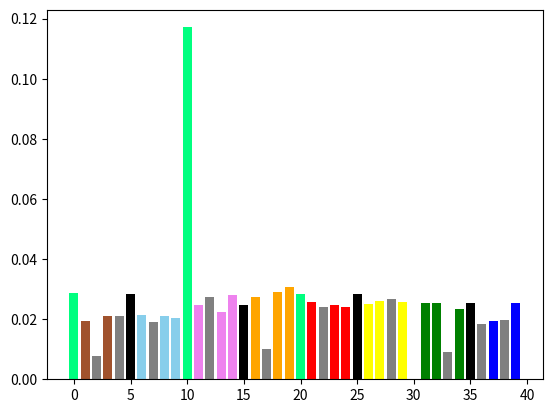

This chart was generated by the following Python code:
import random as rng
from matplotlib import pyplot as plt
from matplotlib import colors
from enum import IntEnum
from argparse import ArgumentParser

class Field(IntEnum):
    START = 0
    JAIL = 10
    GO_TO_JAIL = 30
    CHANCE_1 = 2
    CHANCE_2 = 17
    CHANCE_3 = 33
    COMMUNITY_1 = 7
    COMMUNITY_2 = 22
    COMMUNITY_3 = 36
    STATION_1 = 5
    STATION_2 = 15
    STATION_3 = 25
    STATION_4 = 35
    NEW_YORK_AVENUE = 19
    PACIFIC_AVENUE = 11
    ELECTRIC_COMPANY = 12
    WATER_WORKS = 28
    BOARDWALK = 39

class ActionCard:
    def execute(self, player):
        raise NotImplementedError

class NoopCard(ActionCard):
    def execute(self, player):
        pass
    
    def __repr__(self):
        return "NoopCard"

class GoToJailCard(ActionCard):
    def execute(self, player):
        player.go_to_jail()
    
    def __repr__(self):
        return "GoToJail"

class ToFieldCard(ActionCard):
    def __init__(self, field):
        self.field = field

    def execute(self, player):
        player.pos = self.field
    
    def __repr__(self):
        return "To" + str(self.field)

class ToNextStationCard(ActionCard):
    def execute(self, player):
        if player.pos <= Field.STATION_1:
            player.pos = Field.STATION_1
        elif player.pos <= Field.STATION_2:
            player.pos = Field.STATION_2
        elif player.pos <= Field.STATION_3:
            player.pos = Field.STATION_3
        elif player.pos <= Field.STATION_4:
            player.pos = Field.STATION_4
        else:
            player.pos = Field.STATION_1
    
    def __repr__(self):
        return "ToNextStation"

class MoveBackwardCard(ActionCard):
    def __init__(self, steps):
        self.steps = steps
    
    def execute(self, player):
        player.move_steps(-self.steps)
    
    def __repr__(self):
        return "Move"+ str(self.steps) + "Backward"

class ToNextSupplierCard(ActionCard):
    def execute(self, player):
        if player.pos <= Field.ELECTRIC_COMPANY:
            player.pos = Field.ELECTRIC_COMPANY
        elif player.pos <= Field.WATER_WORKS:
            player.pos = Field.WATER_WORKS
        else:
            player.pos = Field.ELECTRIC_COMPANY
    
    def __repr__(self):
        return "ToNextSupplier"

class Player:

    def __init__(self, num_fields, buy_free=False):
        self.num_fields = num_fields
        self.pos = 0
        self.num_doubles = 0
        self.tries_for_doubles = 0
        self.buy_free = buy_free

    def throw_dice(self):
        d1 = rng.randint(1,6)
        d2 = rng.randint(1,6)

        if d1 == d2:
            self.num_doubles += 1
        else:
            self.num_doubles = 0

        return d1 + d2

    def go_to_jail(self):
        self.pos = Field.JAIL
        self.num_doubles = 0
        self.tries_for_doubles = 0
    
    def move(self):
        steps = self.throw_dice()
        return self.move_steps(steps)

    def move_steps(self, steps):
        if Field.JAIL == self.pos:
            self.tries_for_doubles += 1
            if not self.buy_free and self.tries_for_doubles < 3 and self.num_doubles <= 0:
                return self.pos
        else:
            if self.num_doubles >= 3:
                self.go_to_jail()

        self.pos = (self.pos + steps) % self.num_fields

        if Field.GO_TO_JAIL == self.pos:
            self.go_to_jail()
        
        return self.pos


def init_chance_cards():
    # print("Initializing chance cards")
    chance_cards = [
        GoToJailCard(),
        ToNextStationCard(),
        ToNextStationCard(),
        ToNextSupplierCard(),
        ToFieldCard(Field.START),
        ToFieldCard(Field.STATION_1),
        ToFieldCard(Field.PACIFIC_AVENUE),
        ToFieldCard(Field.NEW_YORK_AVENUE),
        ToFieldCard(Field.BOARDWALK),
        MoveBackwardCard(3),
    ]
    chance_cards = chance_cards + [NoopCard()] * (16 - len(chance_cards))
    rng.shuffle(chance_cards)
    return chance_cards

def init_community_cards():
    # print("Initializing community cards")
    community_cards = [
        GoToJailCard(),
        ToFieldCard(Field.START)
    ]
    community_cards = community_cards + [NoopCard()] * (16 - len(community_cards))
    rng.shuffle(community_cards)
    return community_cards

if __name__  == "__main__":

    parser = ArgumentParser(description="Simulates the player movement of the board game monopoly and shows the approximated propability density of the player's position.")
    parser.add_argument("-n", "--games", dest="num_games", default=1000, type=int, help="Number of games to simulate.")
    parser.add_argument("-k", "--moves", dest="num_moves", default=300, type=int, help ="Number of moves per game.")
    parser.add_argument("--buy-free", dest="buy_free", action='store_true', help="The player always buys himself/herself out of jail.")
    args = parser.parse_args()

    num_games = args.num_games
    num_moves = args.num_moves

    print("Simulating %d games with %d moves each." % (num_games, num_moves))
    
    num_fields = 40
    board = [0 for x in range(num_fields)]
    chance_fields = [Field.CHANCE_1, Field.CHANCE_2, Field.CHANCE_3]
    community_fields = [Field.COMMUNITY_1, Field.COMMUNITY_2, Field.COMMUNITY_3]

    i = 0
    for game in range(num_games):

        chance_cards = init_chance_cards()
        community_cards = init_community_cards()

        player = Player(num_fields, args.buy_free)

        for move in range(num_moves):

            player.move()

            if player.pos in chance_fields:
                card = chance_cards.pop()
                card.execute(player)
                if len(chance_cards) <= 0:
                    chance_cards = init_chance_cards()

            if player.pos in community_fields:
                card = community_cards.pop()
                card.execute(player)
                if len(community_cards) <= 0:
                    community_cards = init_community_cards()

            board[player.pos] += 1
            i += 1

    board = [x / i for x in board]

    color = colors.get_named_colors_mapping()
    board_colors = [
        color['springgreen'],
        color['sienna'],
        color['gray'],
        color['sienna'],
        color['gray'],
        color['black'],
        color['skyblue'],
        color['gray'],
        color['skyblue'],
        color['skyblue'],
        color['springgreen'],
        color['violet'],
        color['gray'],
        color['violet'],
        color['violet'],
        color['black'],
        color['orange'],
        color['gray'],
        color['orange'],
        color['orange'],
        color['springgreen'],
        color['red'],
        color['gray'],
        color['red'],
        color['red'],
        color['black'],
        color['yellow'],
        color['yellow'],
        color['gray'],
        color['yellow'],
        color['springgreen'],
        color['green'],
        color['green'],
        color['gray'],
        color['green'],
        color['black'],
        color['gray'],
        color['blue'],
        color['gray'],
        color['blue'],
    ]
    plt.bar(range(num_fields), board, color=board_colors)
    plt.show()
